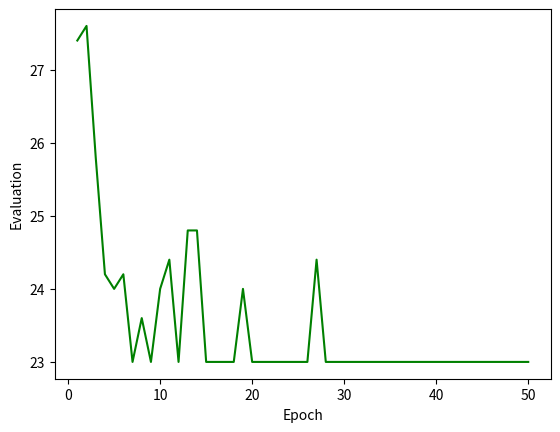

The matplotlib source for this figure:
import random
import numpy as np
import matplotlib.pyplot as plt

# Define a seed for the random number generator, para reproduzir os resultados
random.seed(42)
# classe que representa uma aresta do grafo, ou seja, o caminho entre dois pontos.
class Arris():
    def __init__(self, 
    origin:str, 
    destination:str, 
    distance:float, 
    pheromone:float):
        
        self.origin = origin
        self.destination = destination
        self.distance = distance
        self.pheromone = pheromone

    # calcula a avaliação da aresta.
    # quanto maior a avaliação, maior a probabilidade de ser escolhida.

    def evaluate_arris(self, distance_expoent, pheromone_expoent):
        # é usado o inverso da distancia, ou seja, é inversamente proporcional a distancia
        distance_inverse = (1/self.distance)
        return (distance_inverse**distance_expoent)*(self.pheromone**pheromone_expoent)
    
    def update_pheromone(self, generation, update_constant, evaporation_constant):
        # Variável para armazenar a adição total de feromônio para esta aresta
        pheromone_addition = 0

        # Itera sobre todas as formigas na geração
        for ant in generation:
            # Calcula o feromônio a ser depositado por esta formiga nesta aresta
            pheromone = update_constant / ant.calculate_distance()

            # Itera sobre os vértices visitados pela formiga
            for i in range(len(ant.visited_vertex)):
                # Obtém o vértice atual e o próximo vértice no caminho da formiga,
                # Garantindo que o próximo vértice seja o primeiro se o atual for o último
                vertex = ant.visited_vertex[i]

                # Obtém o próximo vértice no caminho da formiga, o mod é usado para garantir que o índice não seja maior que o tamanho da lista
                next_vertex_index = (i + 1) % len(ant.visited_vertex)
                next_vertex = ant.visited_vertex[next_vertex_index]

                # Verifica se formiga passou por esta aresta, idependente da direção
                if (vertex == self.origin and next_vertex == self.destination) or (vertex == self.destination and next_vertex == self.origin):
                    # Adiciona o feromônio depositado por esta formiga nesta aresta
                    pheromone_addition += pheromone

        # Atualiza o feromônio da aresta considerando a evaporação e a adição de feromônio
        self.pheromone = (1 - evaporation_constant) * self.pheromone + pheromone_addition

class Roulette():
    def __init__(self, 
                 items:list, 
                 distance_expoent:float, 
                 pheromone_expoent:float):
        
        self.items = items
        self.distance_expoent = distance_expoent
        self.pheromone_expoent = pheromone_expoent
        self.total = sum([item.evaluate_arris(self.distance_expoent, self.pheromone_expoent) for item in items])
        self.probabilities = [item.evaluate_arris(self.distance_expoent, self.pheromone_expoent)/self.total for item in items]
        
    def spin(self):
        #Retorna um item aleatorio, com probabilidade proporcional a sua avaliação
        return random.choices(self.items, weights=self.probabilities)[0]

class Tourney():
    def __init__(self, 
                 items:list, 
                 distance_expoent:float, 
                 pheromone_expoent:float):
        
        self.items = items
        self.distance_expoent = distance_expoent
        self.pheromone_expoent = pheromone_expoent

    def compete(self):
        competitor_1 = random.choice(self.items)
        competitor_2 = random.choice(self.items)
        
        #Compara os competidores e retorna o vencedor
        if competitor_1.evaluate_arris(self.distance_expoent, self.pheromone_expoent) > competitor_2.evaluate_arris(self.distance_expoent, self.pheromone_expoent):
            return competitor_1
        elif competitor_1.evaluate_arris(self.distance_expoent, self.pheromone_expoent) < competitor_2.evaluate_arris(self.distance_expoent, self.pheromone_expoent):
            return competitor_2
        # se os competidores tiverem a mesma avaliação, retorna um deles aleatoriamente
        elif competitor_1.evaluate_arris(self.distance_expoent, self.pheromone_expoent) == competitor_2.evaluate_arris(self.distance_expoent, self.pheromone_expoent):
            return random.choice([competitor_1, competitor_2])
        else:
            raise Exception("Error: Invalid evaluation")

class CompleteGraph():
    def __init__(self, 
                 vertex_list:list, 
                 distance_dict:dict, 
                 initial_pheromone:float=0.1):
        self.vertex_list = vertex_list
        self.distance_dict = distance_dict
        self.initial_pheromone = initial_pheromone

        arris_list = []

        #considerando um grafo completo, ou seja, todos os vertices são interligados
        #cria-se uma lista de instancias da classe Arris, que representa as arestas do grafo
        #o feromonio inicial de cada aresta é o mesmo, por padrão 0.1

        for origin in vertex_list:
            for destination in vertex_list:
                if origin != destination:
                    arris_list.append(Arris(origin=origin, destination=destination, distance=distance_dict[origin][destination], pheromone=self.initial_pheromone))

        self.arris_list = arris_list

    def update_pheromone(self, 
                         generation:list, 
                         update_constant:float, 
                         evaporation_constant:float):
        
        for arris in self.arris_list:
            arris.update_pheromone(generation, update_constant, evaporation_constant)

class Ant():
    def __init__ (self, 
                  current_vertex:str, 
                  graph:CompleteGraph, 
                  method_of_selection:str, 
                  distance_expoent:float, 
                  pheromone_expoent:float):
        
        self.current_vertex = current_vertex
        self.visited_vertex = []
        self.visited_vertex.append(current_vertex)
        self.graph = graph
        self.method_of_selection = method_of_selection
        self.distance_expoent = distance_expoent
        self.pheromone_expoent = pheromone_expoent

    def move(self):
        current_vertex = self.current_vertex
        possible_destinations = []
        for arris in self.graph.arris_list:
            if arris.origin == current_vertex and arris.destination not in self.visited_vertex:
                possible_destinations.append(arris)

        if len(possible_destinations) > 0:
            
            if self.method_of_selection == 'roulette':
                next_vertex = Roulette(possible_destinations, self.distance_expoent, self.pheromone_expoent).spin().destination
            elif self.method_of_selection == 'tourney':
                next_vertex = Tourney(possible_destinations, self.distance_expoent, self.pheromone_expoent).compete().destination
            self.visited_vertex.append(next_vertex)
            self.current_vertex = next_vertex

            # se a formiga se moveu retorna True
            return True

        else:

            # se a formiga não se moveu retorna False
            return False
        
    def calculate_distance(self):

        path = []      
        # cria uma lista com o caminho percorrido pela formiga
        path = self.visited_vertex.copy()

            # adiciona o primeiro vertice no final da lista, para que o caminho seja fechado
            # o caxeiro viajante deve voltar para o ponto de partida
        path.append(self.visited_vertex[0])

        distance = 0
        # calcula a distancia total percorrida pela formiga
        for i in range(len(path)-1):
            #print(path[i], path[i+1])
            distance += self.graph.distance_dict[path[i]][path[i+1]]
        
        return distance
    
class ACO():
    def __init__(self, 
                 vertex_list:list, 
                 distance_dict:dict, 
                 initial_pheromone:float=0.1, 
                 evaporation_constant:float=0.01, 
                 update_constant:float=2, 
                 number_of_epochs:int=1000, 
                 method_of_selection:str='roulette', 
                 distance_expoent:float=1.0, 
                 pheromone_expoent:float=1.0):
        
        self.initial_pheromone = initial_pheromone
        self.graph = CompleteGraph(vertex_list, distance_dict, self.initial_pheromone)
        self.evaporation_constant = evaporation_constant
        self.update_constant = update_constant
        self.number_of_epochs = number_of_epochs
        self.method_of_selection = method_of_selection
        self.distance_expoent = distance_expoent
        self.pheromone_expoent = pheromone_expoent
        self.last_generation = []
        self.epochs_dict = {}

        self.run()

    def run(self):
        for i in range(self.number_of_epochs):
        
            self.last_generation = []

            for vertex in self.graph.vertex_list:
                self.last_generation.append(Ant(vertex, self.graph, self.method_of_selection, self.distance_expoent, self.pheromone_expoent))

            for ant in self.last_generation:
                
                keep_moving = True
            
                while keep_moving:
                    keep_moving = ant.move()

            self.graph.update_pheromone(self.last_generation, self.update_constant, self.evaporation_constant)

            self.epochs_dict[i+1] = {"individuals":self.last_generation,
                "evaluation":np.mean([ant.calculate_distance() for ant in self.last_generation])}

if __name__ == "__main__":
    #lista dos vertices do grafo, ou seja os pontos que serao visitados
    #não foi criada uma classe para representar os vertices, pois não há necessidade de armazenar mais informações sobre eles.
    vertex_list = ['A','B','C','D','E']

    #lista das distancias entre os vertices do grafo
    distance_dict = {
        'A': {'B':6,'C':7,'D':6,'E':8},
        'B': {'A':6,'C':3,'D':8,'E':9},
        'C': {'A':7,'B':3,'D':6,'E':5},
        'D': {'A':6,'B':8,'C':6,'E':3},
        'E': {'A':8,'B':9,'C':5,'D':3}
    }

    #instancia o algoritmo ACO
    aco = ACO(vertex_list, 
              distance_dict, 
              initial_pheromone=0.1, 
              evaporation_constant=0.01, 
              update_constant=2, 
              number_of_epochs=50,
              method_of_selection='roulette',
              distance_expoent=1,
              pheromone_expoent=2)

    for epoch in aco.epochs_dict:
        print(f'Epoch {epoch}: {aco.epochs_dict[epoch]["evaluation"]}')

    #imprime o caminho percorrido por cada formiga na ultima geração
    for ant in aco.last_generation:
        print(ant.visited_vertex)
        print(ant.calculate_distance())

    #imprime o feromonio de cada aresta do grafo ao final da execução do algoritmo
    for arris in aco.graph.arris_list:
        print(f'{arris.origin} -> {arris.destination} : {arris.pheromone}')
    
    #plota um grafico com a evolução da avaliação média da população a cada geração
    plt.plot(list(aco.epochs_dict.keys()), [aco.epochs_dict[epoch]["evaluation"] for epoch in aco.epochs_dict.keys()], color='green')
    plt.xlabel('Epoch')
    plt.ylabel('Evaluation')
    plt.show()